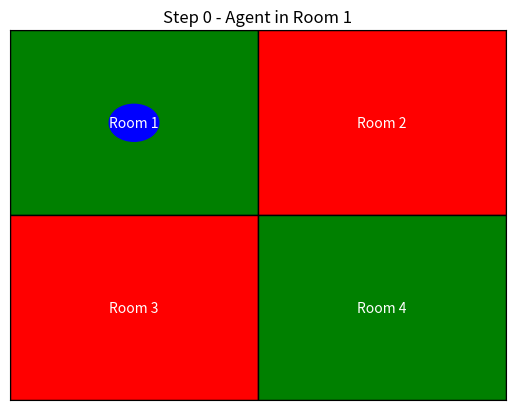
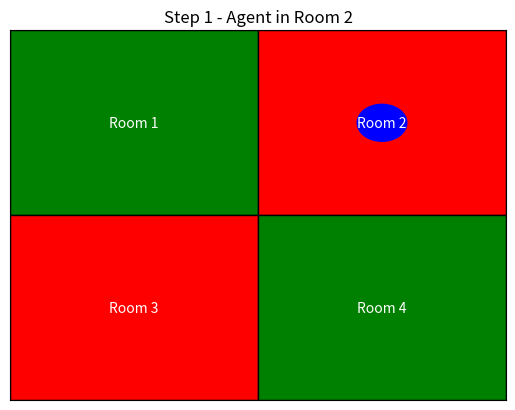
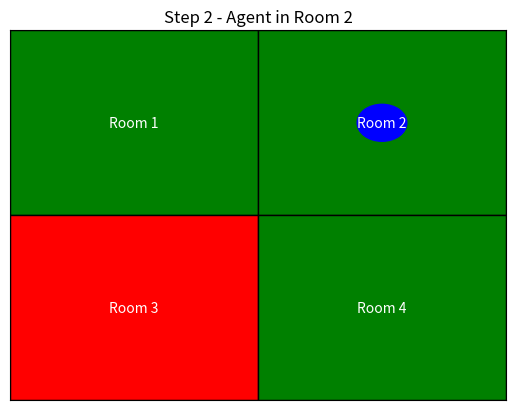
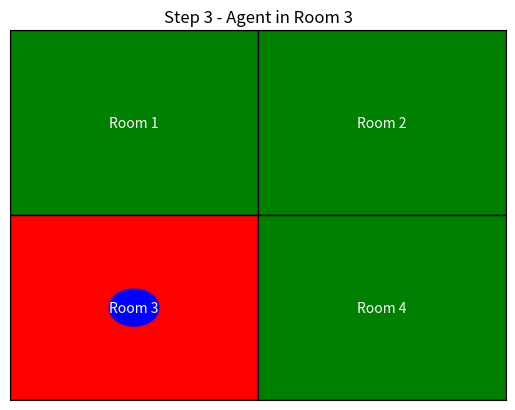
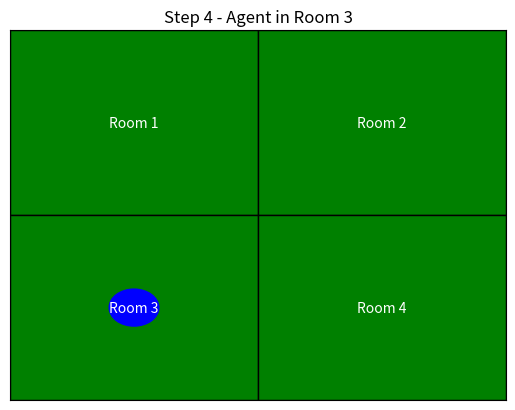
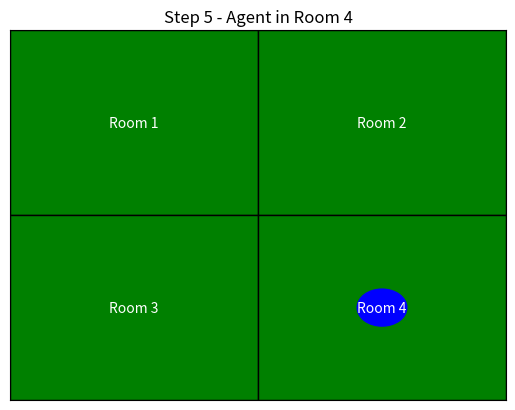
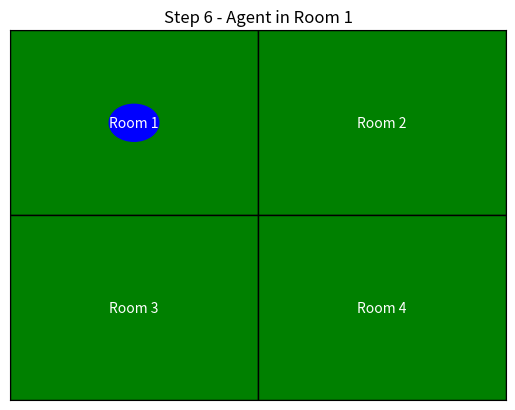
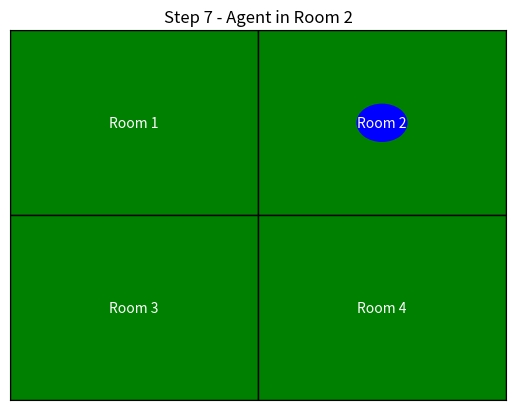

Recreate these plots in Python, in order.
import matplotlib.pyplot as plt
import time
import matplotlib.patches as patches

environment = {
    "Room 1": "Clean",
    "Room 2": "Dirty",
    "Room 3": "Dirty",
    "Room 4": "Clean"
}

room_positions = {
    "Room 1": (0, 1),
    "Room 2": (1, 1),
    "Room 3": (0, 0),
    "Room 4": (1, 0)
}

rooms = list(environment.keys())
agent_index = 0  # Start in Room 1

def reflex_agent(state):
    if state == "Dirty":
        return "Clean"
    else:
        return "Move"
    

def draw_environment(env, agent_position, step):
    fig, ax = plt.subplots()
    ax.set_xlim(0, 2)
    ax.set_ylim(0, 2)
    ax.set_xticks([])
    ax.set_yticks([])
    ax.set_title(f'Step {step} - Agent in {rooms[agent_position]}')
    
    for room, pos in room_positions.items():
        x, y = pos
        color = 'red' if env[room] == "Dirty" else 'green'
        rect = patches.Rectangle((x, y), 1, 1, linewidth=1, edgecolor='black', facecolor=color)
        ax.add_patch(rect)
        ax.text(x + 0.5, y + 0.5, room, ha='center', va='center', color='white')
    
    agent_x, agent_y = room_positions[rooms[agent_position]]
    agent_patch = patches.Circle((agent_x + 0.5, agent_y + 0.5), 0.1, color='blue')
    ax.add_patch(agent_patch)

    plt.pause(1.5)
    plt.close()



plt.ion()
steps = 8

for step in range(steps):
    current_room = rooms[agent_index]
    current_state = environment[current_room]
    
    draw_environment(environment, agent_index, step)
    
    action = reflex_agent(current_state)
    
    if action == "Clean":
        environment[current_room] = "Clean"
    else:
        agent_index = (agent_index + 1) % len(rooms)

plt.ioff()
print("Simulation complete.")
